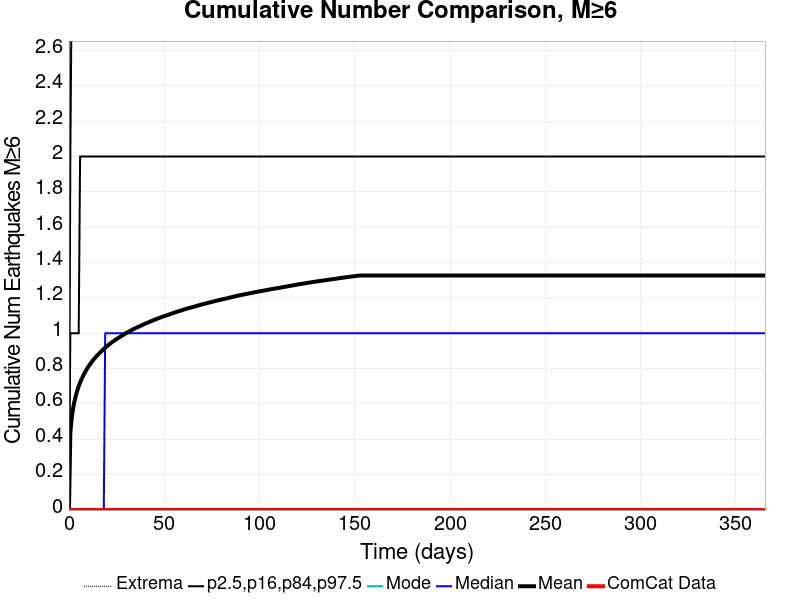

The table this chart was drawn from, first rows:
Time (days), ComCat Data, Simulation Mean, Simulation Median, Simulation Mode, Simulation Minimum, Simulation Maximum, 2.5 %-ile, 16 %-ile, 84 %-ile, 97.5 %-ile
0.0, 0.0, 0.0, 0.0, 0.0, 0.0, 0.0, 0.0, 0.0, 0.0, 0.0
0.732, 0.0, 0.4365, 0.0, 0.0, 0.0, 12.0, 0.0, 0.0, 1.0, 2.0
1.464, 0.0, 0.5222, 0.0, 0.0, 0.0, 13.0, 0.0, 0.0, 1.0, 3.0
2.196, 0.0, 0.5767, 0.0, 0.0, 0.0, 15.0, 0.0, 0.0, 1.0, 3.0
2.928, 0.0, 0.6161, 0.0, 0.0, 0.0, 17.0, 0.0, 0.0, 1.0, 3.0
3.66, 0.0, 0.6488, 0.0, 0.0, 0.0, 18.0, 0.0, 0.0, 1.0, 3.0
4.392, 0.0, 0.6766, 0.0, 0.0, 0.0, 19.0, 0.0, 0.0, 1.0, 3.0
5.124, 0.0, 0.7004, 0.0, 0.0, 0.0, 20.0, 0.0, 0.0, 1.0, 4.0
5.856, 0.0, 0.7212, 0.0, 0.0, 0.0, 20.0, 0.0, 0.0, 2.0, 4.0
6.588, 0.0, 0.7392, 0.0, 0.0, 0.0, 20.0, 0.0, 0.0, 2.0, 4.0
7.32, 0.0, 0.756, 0.0, 0.0, 0.0, 20.0, 0.0, 0.0, 2.0, 4.0
8.052, 0.0, 0.7722, 0.0, 0.0, 0.0, 20.0, 0.0, 0.0, 2.0, 4.0
8.784, 0.0, 0.7865, 0.0, 0.0, 0.0, 20.0, 0.0, 0.0, 2.0, 4.0
9.516, 0.0, 0.7995, 0.0, 0.0, 0.0, 21.0, 0.0, 0.0, 2.0, 4.0
10.25, 0.0, 0.812, 0.0, 0.0, 0.0, 21.0, 0.0, 0.0, 2.0, 4.0
10.98, 0.0, 0.8237, 0.0, 0.0, 0.0, 21.0, 0.0, 0.0, 2.0, 4.0
11.71, 0.0, 0.8344, 0.0, 0.0, 0.0, 21.0, 0.0, 0.0, 2.0, 4.0
12.44, 0.0, 0.8447, 0.0, 0.0, 0.0, 21.0, 0.0, 0.0, 2.0, 4.0
13.18, 0.0, 0.8543, 0.0, 0.0, 0.0, 22.0, 0.0, 0.0, 2.0, 4.0
13.91, 0.0, 0.8631, 0.0, 0.0, 0.0, 22.0, 0.0, 0.0, 2.0, 4.0
14.64, 0.0, 0.8723, 0.0, 0.0, 0.0, 22.0, 0.0, 0.0, 2.0, 4.0
15.37, 0.0, 0.8806, 0.0, 0.0, 0.0, 22.0, 0.0, 0.0, 2.0, 4.0
16.1, 0.0, 0.8884, 0.0, 0.0, 0.0, 22.0, 0.0, 0.0, 2.0, 4.0
16.84, 0.0, 0.8964, 0.0, 0.0, 0.0, 22.0, 0.0, 0.0, 2.0, 4.0
17.57, 0.0, 0.9038, 0.0, 0.0, 0.0, 22.0, 0.0, 0.0, 2.0, 4.0
18.3, 0.0, 0.9113, 0.0, 0.0, 0.0, 22.0, 0.0, 0.0, 2.0, 4.0
19.03, 0.0, 0.9183, 1.0, 0.0, 0.0, 22.0, 0.0, 0.0, 2.0, 4.0
19.76, 0.0, 0.9251, 1.0, 0.0, 0.0, 22.0, 0.0, 0.0, 2.0, 4.0
20.49, 0.0, 0.9316, 1.0, 0.0, 0.0, 22.0, 0.0, 0.0, 2.0, 5.0
21.23, 0.0, 0.9384, 1.0, 0.0, 0.0, 22.0, 0.0, 0.0, 2.0, 5.0
21.96, 0.0, 0.9445, 1.0, 0.0, 0.0, 22.0, 0.0, 0.0, 2.0, 5.0
22.69, 0.0, 0.9504, 1.0, 0.0, 0.0, 22.0, 0.0, 0.0, 2.0, 5.0
23.42, 0.0, 0.9556, 1.0, 0.0, 0.0, 22.0, 0.0, 0.0, 2.0, 5.0
24.15, 0.0, 0.9608, 1.0, 0.0, 0.0, 22.0, 0.0, 0.0, 2.0, 5.0
24.89, 0.0, 0.9665, 1.0, 0.0, 0.0, 22.0, 0.0, 0.0, 2.0, 5.0
25.62, 0.0, 0.9716, 1.0, 0.0, 0.0, 22.0, 0.0, 0.0, 2.0, 5.0
26.35, 0.0, 0.9765, 1.0, 0.0, 0.0, 22.0, 0.0, 0.0, 2.0, 5.0
27.08, 0.0, 0.981, 1.0, 0.0, 0.0, 22.0, 0.0, 0.0, 2.0, 5.0
27.81, 0.0, 0.9859, 1.0, 0.0, 0.0, 22.0, 0.0, 0.0, 2.0, 5.0
28.55, 0.0, 0.9909, 1.0, 0.0, 0.0, 22.0, 0.0, 0.0, 2.0, 5.0
29.28, 0.0, 0.9964, 1.0, 0.0, 0.0, 22.0, 0.0, 0.0, 2.0, 5.0
30.01, 0.0, 1.001, 1.0, 0.0, 0.0, 22.0, 0.0, 0.0, 2.0, 5.0
30.74, 0.0, 1.005, 1.0, 0.0, 0.0, 22.0, 0.0, 0.0, 2.0, 5.0
31.47, 0.0, 1.009, 1.0, 0.0, 0.0, 22.0, 0.0, 0.0, 2.0, 5.0
32.21, 0.0, 1.014, 1.0, 0.0, 0.0, 22.0, 0.0, 0.0, 2.0, 5.0
32.94, 0.0, 1.018, 1.0, 0.0, 0.0, 22.0, 0.0, 0.0, 2.0, 5.0
33.67, 0.0, 1.022, 1.0, 0.0, 0.0, 25.0, 0.0, 0.0, 2.0, 5.0
34.4, 0.0, 1.026, 1.0, 0.0, 0.0, 25.0, 0.0, 0.0, 2.0, 5.0
35.13, 0.0, 1.03, 1.0, 0.0, 0.0, 26.0, 0.0, 0.0, 2.0, 5.0
35.87, 0.0, 1.034, 1.0, 0.0, 0.0, 26.0, 0.0, 0.0, 2.0, 5.0
36.6, 0.0, 1.037, 1.0, 0.0, 0.0, 26.0, 0.0, 0.0, 2.0, 5.0
37.33, 0.0, 1.041, 1.0, 0.0, 0.0, 26.0, 0.0, 0.0, 2.0, 5.0
38.06, 0.0, 1.044, 1.0, 0.0, 0.0, 26.0, 0.0, 0.0, 2.0, 5.0
38.79, 0.0, 1.048, 1.0, 0.0, 0.0, 26.0, 0.0, 0.0, 2.0, 5.0
39.53, 0.0, 1.052, 1.0, 0.0, 0.0, 26.0, 0.0, 0.0, 2.0, 5.0
40.26, 0.0, 1.055, 1.0, 0.0, 0.0, 26.0, 0.0, 0.0, 2.0, 5.0
40.99, 0.0, 1.059, 1.0, 0.0, 0.0, 27.0, 0.0, 0.0, 2.0, 5.0
41.72, 0.0, 1.062, 1.0, 0.0, 0.0, 27.0, 0.0, 0.0, 2.0, 5.0
42.45, 0.0, 1.065, 1.0, 0.0, 0.0, 27.0, 0.0, 0.0, 2.0, 5.0
43.19, 0.0, 1.068, 1.0, 0.0, 0.0, 27.0, 0.0, 0.0, 2.0, 5.0
... 440 more rows
